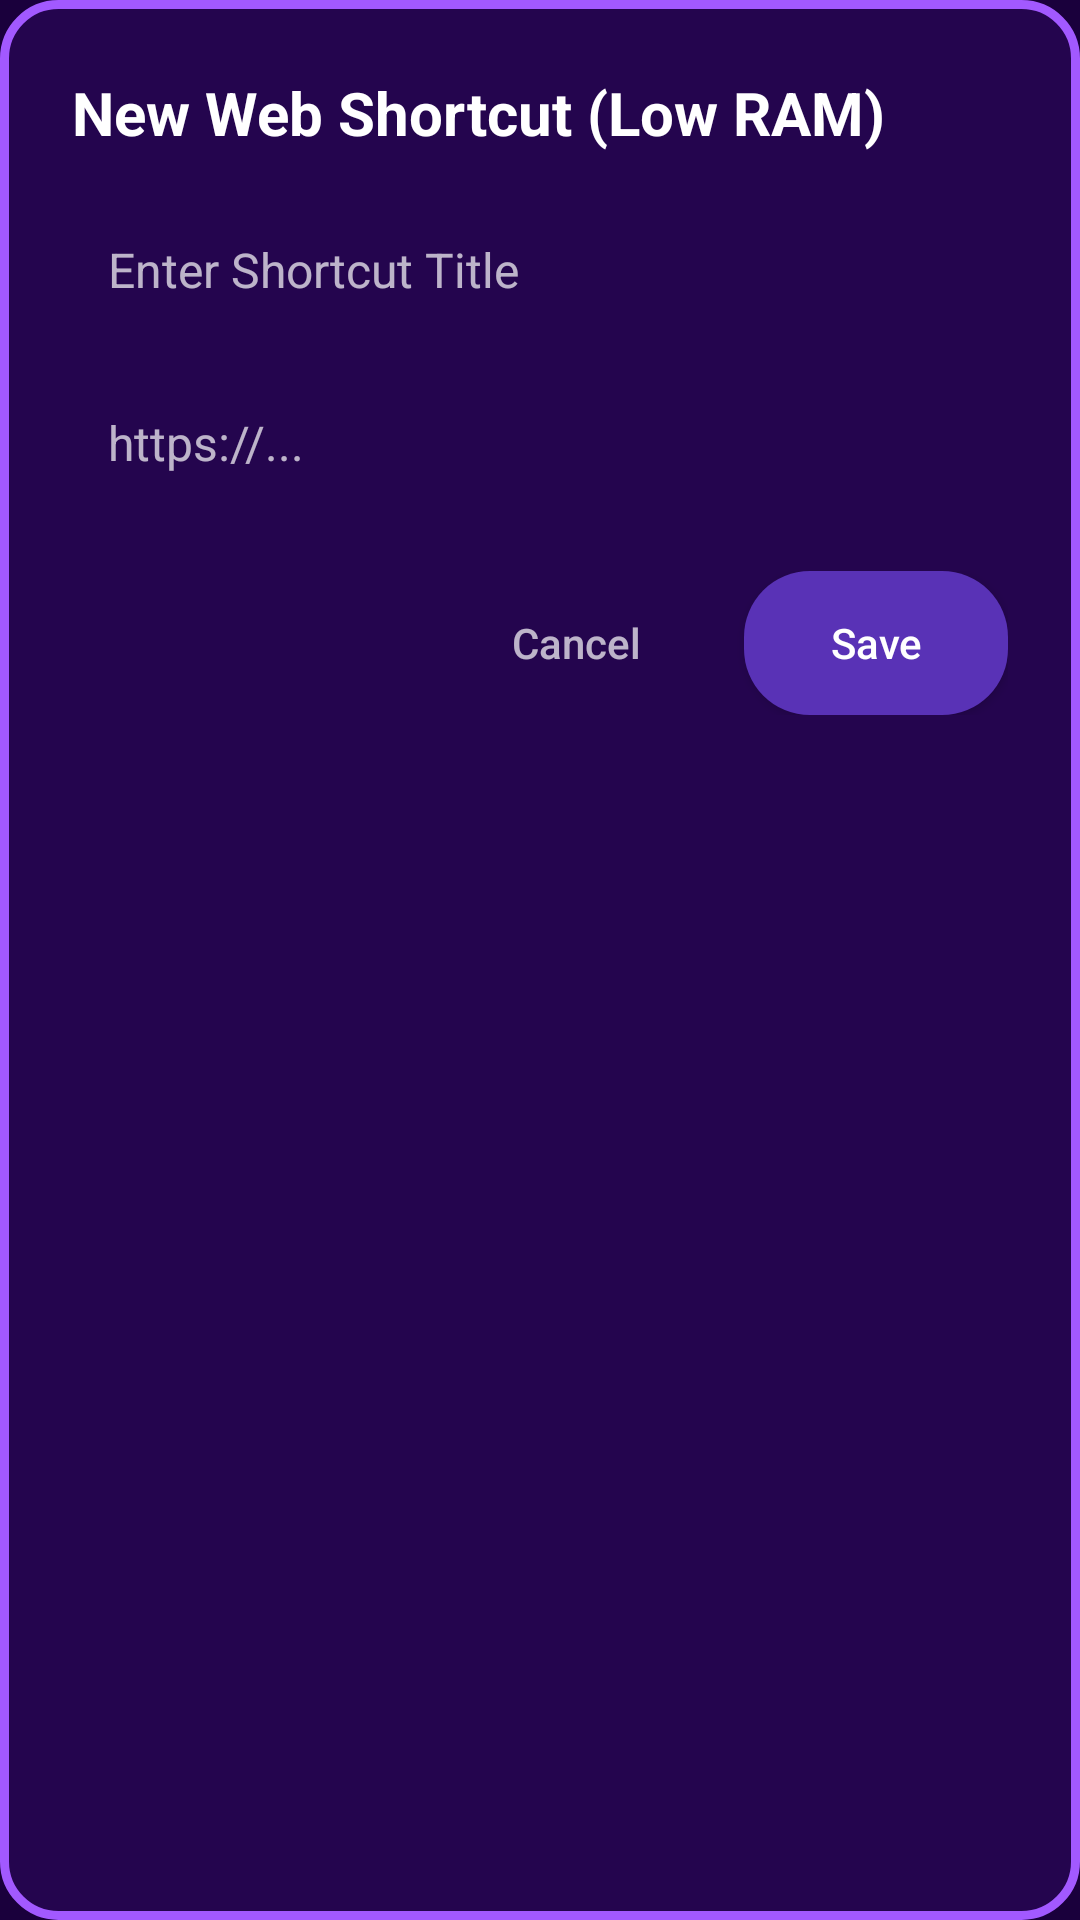

Android layout source for this screen:
<!-- AndroidManifest.xml: application theme Theme.VerbianOS -->
<!-- res/layout/dialog_add_shortcut.xml -->
<?xml version="1.0" encoding="utf-8"?>
<LinearLayout xmlns:android="http://schemas.android.com/apk/res/android"
    android:layout_width="match_parent"
    android:layout_height="wrap_content"
    android:orientation="vertical"
    android:background="@drawable/card_focused_frame"
    android:padding="24dp">

    <TextView
        android:layout_width="wrap_content"
        android:layout_height="wrap_content"
        android:text="New Web Shortcut (Low RAM)"
        android:textColor="@color/text_white"
        android:textSize="20sp"
        android:textStyle="bold"
        android:layout_marginBottom="16dp" />

    <EditText
        android:id="@+id/et_title"
        android:layout_width="match_parent"
        android:layout_height="wrap_content"
        android:hint="@string/enter_title"
        android:textColor="@color/text_white"
        android:textColorHint="@color/text_secondary"
        android:background="@drawable/sidebar_item_selector"
        android:padding="12dp"
        android:textSize="16sp"
        android:layout_marginBottom="12dp"
        android:inputType="textCapWords" />

    <EditText
        android:id="@+id/et_url"
        android:layout_width="match_parent"
        android:layout_height="wrap_content"
        android:hint="https://..."
        android:textColor="@color/text_white"
        android:textColorHint="@color/text_secondary"
        android:background="@drawable/sidebar_item_selector"
        android:padding="12dp"
        android:textSize="16sp"
        android:layout_marginBottom="20dp"
        android:inputType="textUri" />

    <LinearLayout
        android:layout_width="match_parent"
        android:layout_height="wrap_content"
        android:gravity="end"
        android:orientation="horizontal">

        <Button
            android:id="@+id/btn_dialog_cancel"
            android:layout_width="wrap_content"
            android:layout_height="wrap_content"
            android:text="@string/cancel"
            android:textAllCaps="false"
            android:textColor="@color/text_secondary"
            android:background="@android:color/transparent"
            android:layout_marginEnd="12dp" />

        <Button
            android:id="@+id/btn_dialog_save"
            android:layout_width="wrap_content"
            android:layout_height="wrap_content"
            android:text="@string/save"
            android:textAllCaps="false"
            android:textColor="@color/text_white"
            android:background="@drawable/btn_pill_selector" />

    </LinearLayout>

</LinearLayout>
<!-- resources referenced by this layout -->
<resources>
  <color name="text_secondary">#B3FFFFFF</color>
  <color name="text_white">#FFFFFF</color>
  <!-- drawable btn_pill_selector (drawable) -->
  <?xml version="1.0" encoding="utf-8"?>
  <selector xmlns:android="http://schemas.android.com/apk/res/android">
      <item android:state_focused="true" android:drawable="@drawable/btn_pill_focused" />
      <item android:state_pressed="true" android:drawable="@drawable/btn_pill_focused" />
      <item android:drawable="@drawable/btn_pill_normal" />
  </selector>
  <!-- drawable card_focused_frame (drawable) -->
  <?xml version="1.0" encoding="utf-8"?>
  <shape xmlns:android="http://schemas.android.com/apk/res/android"
      android:shape="rectangle">
      <solid android:color="#1a8338ec" />
      <stroke
          android:width="3dp"
          android:color="#a259ff" />
      <corners android:radius="18dp" />
  </shape>
  <!-- drawable sidebar_item_selector (drawable) -->
  <?xml version="1.0" encoding="utf-8"?>
  <selector xmlns:android="http://schemas.android.com/apk/res/android">
      <item android:state_focused="true">
          <shape android:shape="rectangle">
              <solid android:color="#3d1e6d" />
              <stroke android:width="2dp" android:color="#a259ff" />
              <corners android:radius="12dp" />
          </shape>
      </item>
      <item>
          <shape android:shape="rectangle">
              <solid android:color="@android:color/transparent" />
              <corners android:radius="12dp" />
          </shape>
      </item>
  </selector>
  <string name="cancel">Cancel</string>
  <string name="enter_title">Enter Shortcut Title</string>
  <string name="save">Save</string>
  <style name="Theme.VerbianOS" parent="Theme.AppCompat.NoActionBar">
          <item name="android:windowBackground">@color/bg_main</item>
          <item name="android:windowNoTitle">true</item>
          <item name="android:windowFullscreen">true</item>
          <item name="android:windowOverscan">true</item>
          <item name="android:colorPrimary">@color/accent_purple</item>
          <item name="android:colorPrimaryDark">@color/bg_dark</item>
          <item name="android:colorAccent">@color/focus_border</item>
      </style>
  <!-- drawable btn_pill_focused (drawable) -->
  <?xml version="1.0" encoding="utf-8"?>
  <shape xmlns:android="http://schemas.android.com/apk/res/android"
      android:shape="rectangle">
      <solid android:color="#784bf3" />
      <stroke
          android:width="2.5dp"
          android:color="#c792ea" />
      <corners android:radius="22dp" />
      <padding
          android:left="24dp"
          android:top="12dp"
          android:right="24dp"
          android:bottom="12dp" />
  </shape>
  <!-- drawable btn_pill_normal (drawable) -->
  <?xml version="1.0" encoding="utf-8"?>
  <shape xmlns:android="http://schemas.android.com/apk/res/android"
      android:shape="rectangle">
      <solid android:color="#5932b6" />
      <corners android:radius="22dp" />
      <padding
          android:left="24dp"
          android:top="12dp"
          android:right="24dp"
          android:bottom="12dp" />
  </shape>
  <color name="bg_main">#1a003c</color>
  <color name="accent_purple">#6930c3</color>
  <color name="bg_dark">#12002b</color>
  <color name="focus_border">#a259ff</color>
</resources>
